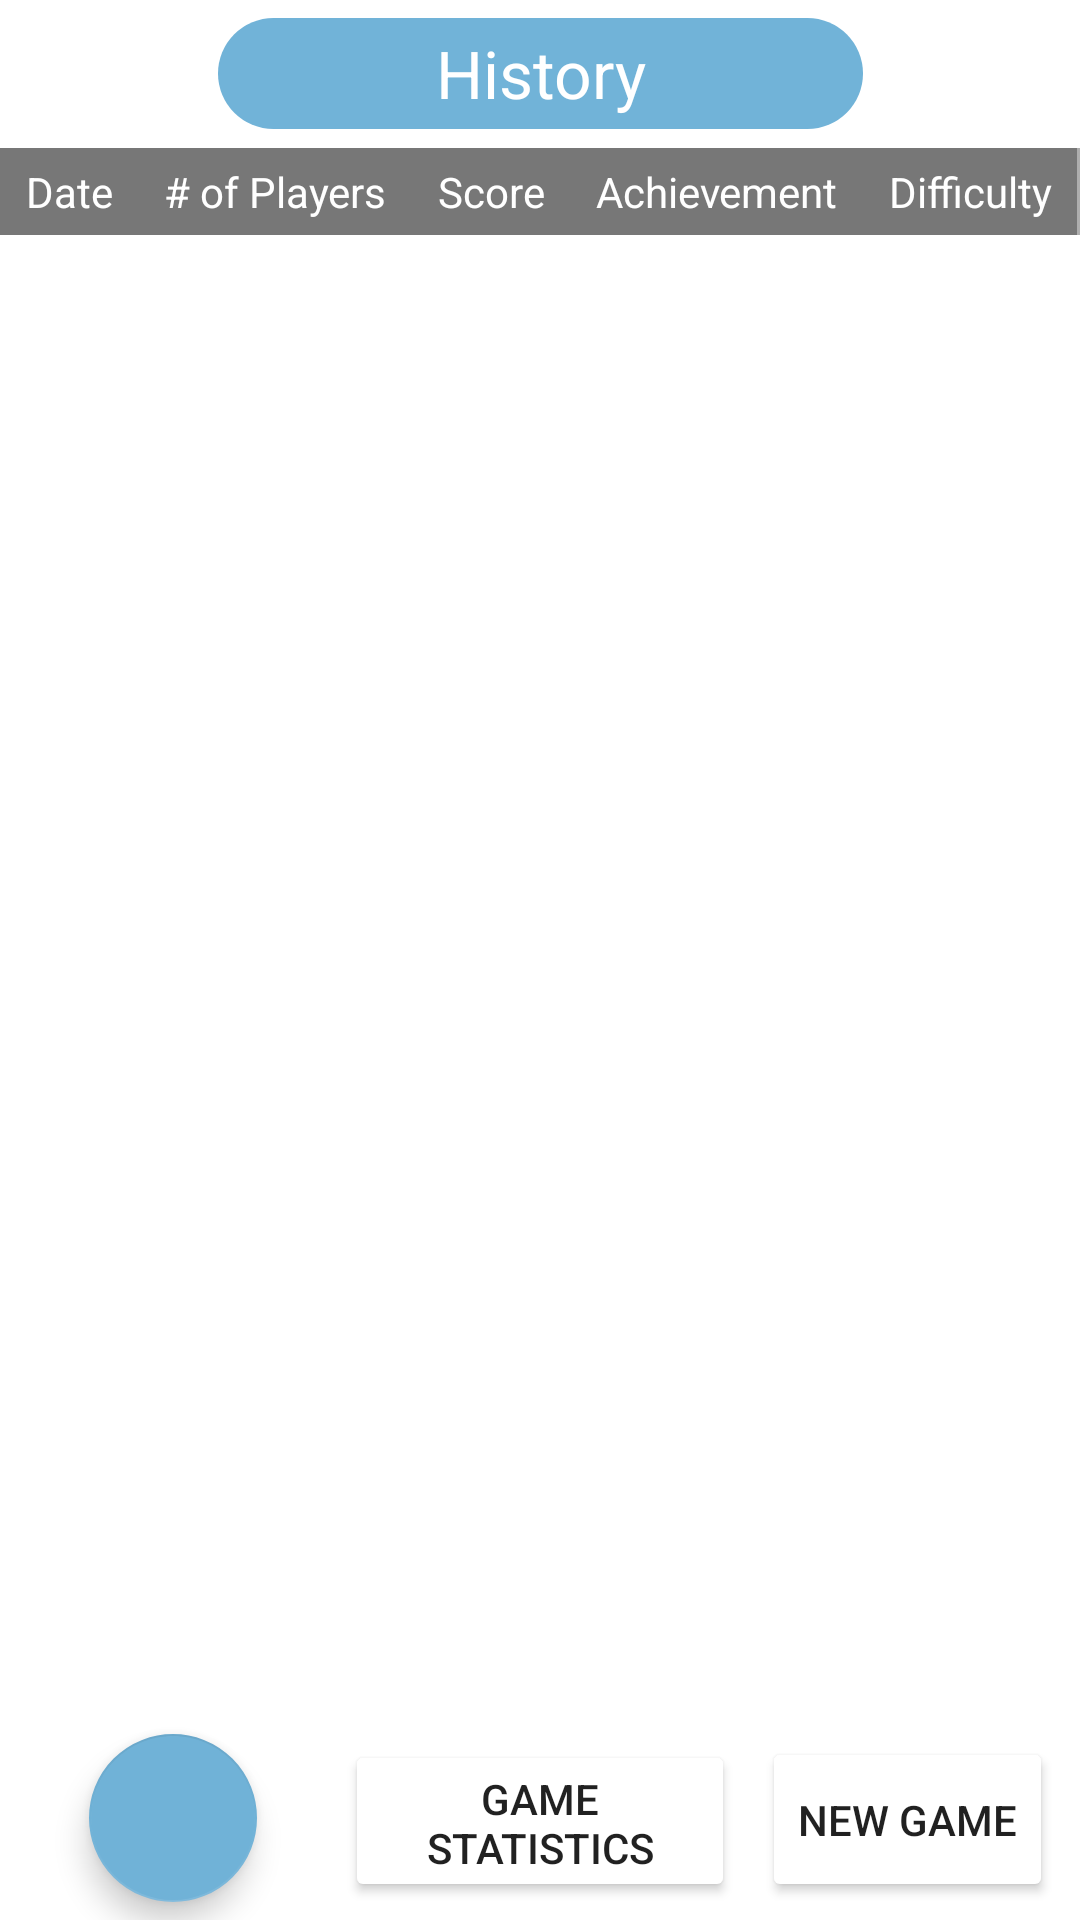

Reconstruct the res/layout file that produces this screen, plus the resources it refers to.
<!-- AndroidManifest.xml: application theme Theme.CMPT276Project -->
<!-- res/layout/activity_play.xml -->
<?xml version="1.0" encoding="utf-8"?>
<androidx.constraintlayout.widget.ConstraintLayout xmlns:android="http://schemas.android.com/apk/res/android"
    xmlns:app="http://schemas.android.com/apk/res-auto"
    xmlns:tools="http://schemas.android.com/tools"
    android:layout_width="match_parent"
    android:layout_height="match_parent"
    android:background="@drawable/img2"
    tools:context=".PlayActivity">

    <TextView
        android:id="@+id/tvHistoryTitle"
        android:layout_width="215dp"
        android:layout_height="37dp"
        android:background="@drawable/main_title"
        android:gravity="center"
        android:text="@string/history_title"
        android:textColor="@color/white"
        android:textSize="22sp"
        app:layout_constraintBottom_toBottomOf="parent"
        app:layout_constraintEnd_toEndOf="parent"
        app:layout_constraintStart_toStartOf="parent"
        app:layout_constraintTop_toTopOf="parent"
        app:layout_constraintVertical_bias="0.01" />

    <Button
        android:id="@+id/btnNewGame"
        android:layout_width="97dp"
        android:layout_height="55dp"
        android:backgroundTint="#71B3D8"
        android:backgroundTintMode="add"
        android:gravity="center"
        android:text="@string/new_game_text"
        app:icon="@drawable/rounded_corner"
        app:layout_constraintBottom_toBottomOf="parent"
        app:layout_constraintEnd_toEndOf="parent"
        app:layout_constraintStart_toEndOf="@+id/btnStatistics"
        app:layout_constraintTop_toTopOf="parent"
        app:layout_constraintVertical_bias="0.99" />

    <Button
        android:id="@+id/btnStatistics"
        android:layout_width="130dp"
        android:layout_height="54dp"
        android:backgroundTint="#71B3D8"
        android:backgroundTintMode="add"
        android:text="Game Statistics"
        app:icon="@drawable/rounded_corner"
        app:layout_constraintBottom_toBottomOf="parent"
        app:layout_constraintEnd_toEndOf="parent"
        app:layout_constraintStart_toStartOf="parent"
        app:layout_constraintTop_toTopOf="parent"
        app:layout_constraintVertical_bias="0.99" />

    <com.google.android.material.floatingactionbutton.FloatingActionButton
        android:id="@+id/floatingBackButton2"
        android:layout_width="wrap_content"
        android:layout_height="wrap_content"
        android:clickable="true"
        android:rotation="180"
        app:backgroundTint="#70B2D7"
        app:layout_constraintBottom_toBottomOf="parent"
        app:layout_constraintEnd_toStartOf="@+id/btnStatistics"
        app:layout_constraintStart_toStartOf="parent"
        app:layout_constraintTop_toTopOf="parent"
        app:layout_constraintVertical_bias="0.99"
        app:srcCompat="@drawable/ic_baseline_arrow_forward_24" />

    <ScrollView
        android:id="@+id/scrollableContent"
        android:layout_width="match_parent"
        android:layout_height="518dp"
        android:layout_weight="1"
        app:layout_constraintBottom_toBottomOf="parent"
        app:layout_constraintEnd_toEndOf="parent"
        app:layout_constraintStart_toStartOf="parent"
        app:layout_constraintTop_toBottomOf="@+id/tvHistoryTitle"
        app:layout_constraintVertical_bias="0.08">

        <TableLayout
            android:id="@+id/tableForHistory"
            android:layout_width="match_parent"
            android:layout_height="525dp"
            android:stretchColumns="*"
            app:layout_constraintBottom_toBottomOf="parent"
            app:layout_constraintEnd_toEndOf="parent"
            app:layout_constraintStart_toStartOf="parent"
            app:layout_constraintTop_toBottomOf="@+id/tvHistoryTitle"
            app:layout_constraintVertical_bias="0.119">

            <TableRow
                android:layout_width="match_parent"
                android:layout_height="match_parent"
                android:background="#51000000">

                <TextView
                    android:background="#51000000"
                    android:gravity="center"
                    android:padding="5dip"
                    android:text="Date"
                    android:textColor="@color/white" />

                <TextView
                    android:background="#51000000"
                    android:gravity="center"
                    android:padding="5dip"
                    android:text="# of Players"
                    android:textColor="@color/white" />

                <TextView
                    android:background="#51000000"
                    android:gravity="center"
                    android:padding="5dip"
                    android:text="Score"
                    android:textColor="@color/white" />

                <TextView
                    android:background="#51000000"
                    android:gravity="center"
                    android:padding="5dip"
                    android:text="Achievement"
                    android:textColor="@color/white" />

                <TextView
                    android:background="#51000000"
                    android:gravity="center"
                    android:padding="5dip"
                    android:text="Difficulty"
                    android:textColor="@color/white" />
            </TableRow>

        </TableLayout>
    </ScrollView>

</androidx.constraintlayout.widget.ConstraintLayout>
<!-- resources referenced by this layout -->
<resources>
  <color name="white">#FFFFFFFF</color>
  <!-- drawable main_title (drawable-v24) -->
  <?xml version="1.0" encoding="utf-8"?>
  <shape xmlns:android="http://schemas.android.com/apk/res/android" >
  
  
      <solid android:color="#71B3D8" />
  
      <padding
          android:left="1dp"
          android:right="1dp"
          android:bottom="1dp"
          android:top="1dp" />
  
      <corners android:radius="45dp" />
  </shape>
  <!-- drawable rounded_corner (drawable) -->
  <?xml version="1.0" encoding="utf-8"?>
  <shape xmlns:android="http://schemas.android.com/apk/res/android" >
  
      <solid android:color="#7371B3D8" />
  
      <padding
          android:left="1dp"
          android:right="1dp"
          android:bottom="1dp"
          android:top="1dp" />
  
      <corners android:radius="45dp" />
  </shape>
  <string name="history_title">History</string>
  <string name="new_game_text">New Game</string>
  <style name="Theme.CMPT276Project" parent="Theme.MaterialComponents.DayNight.NoActionBar">
          
          <item name="colorPrimary">@color/purple_500</item>
          <item name="colorPrimaryVariant">@color/purple_700</item>
          <item name="colorOnPrimary">@color/white</item>
          
          <item name="colorSecondary">@color/teal_200</item>
          <item name="colorSecondaryVariant">@color/teal_700</item>
          <item name="colorOnSecondary">@color/black</item>
          
          <item name="android:statusBarColor">?attr/colorPrimaryVariant</item>
          
      </style>
  <color name="purple_500">#FF6200EE</color>
  <color name="purple_700">#FF3700B3</color>
  <color name="teal_200">#FF03DAC5</color>
  <color name="teal_700">#FF018786</color>
  <color name="black">#FF000000</color>
</resources>
